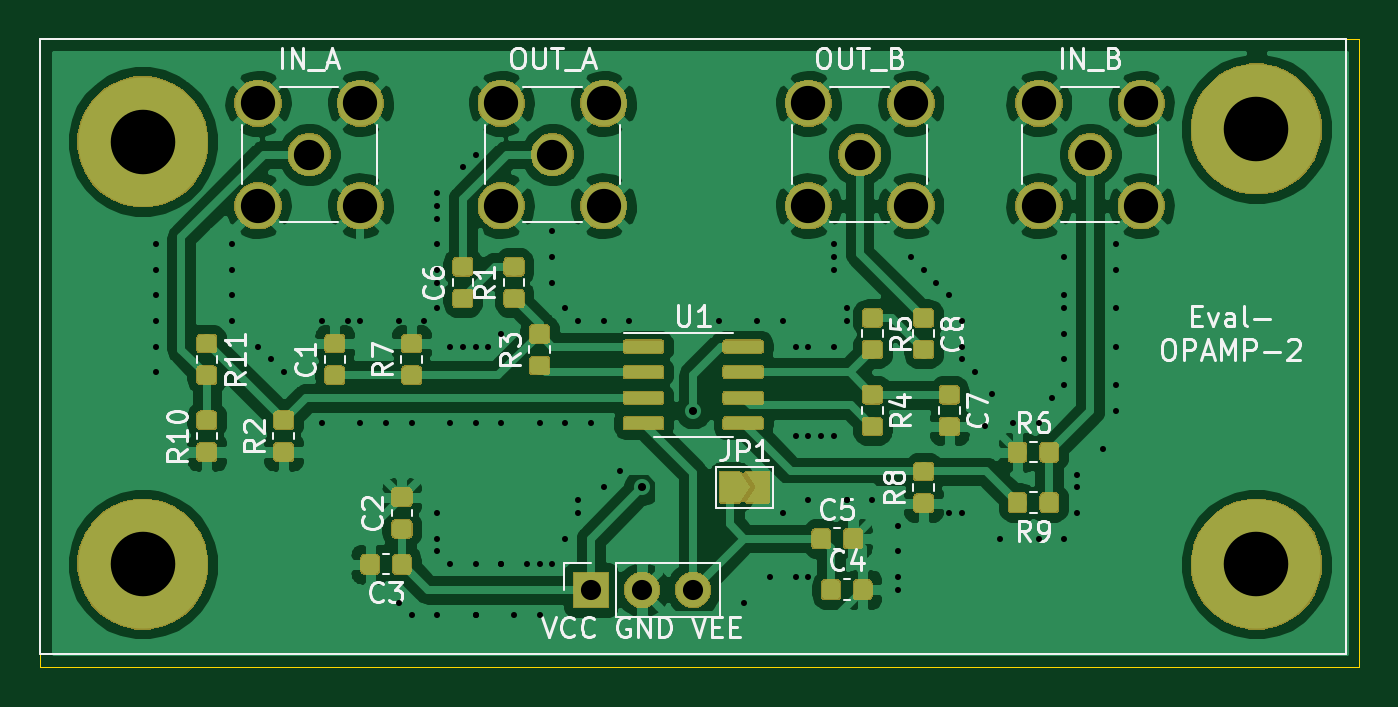
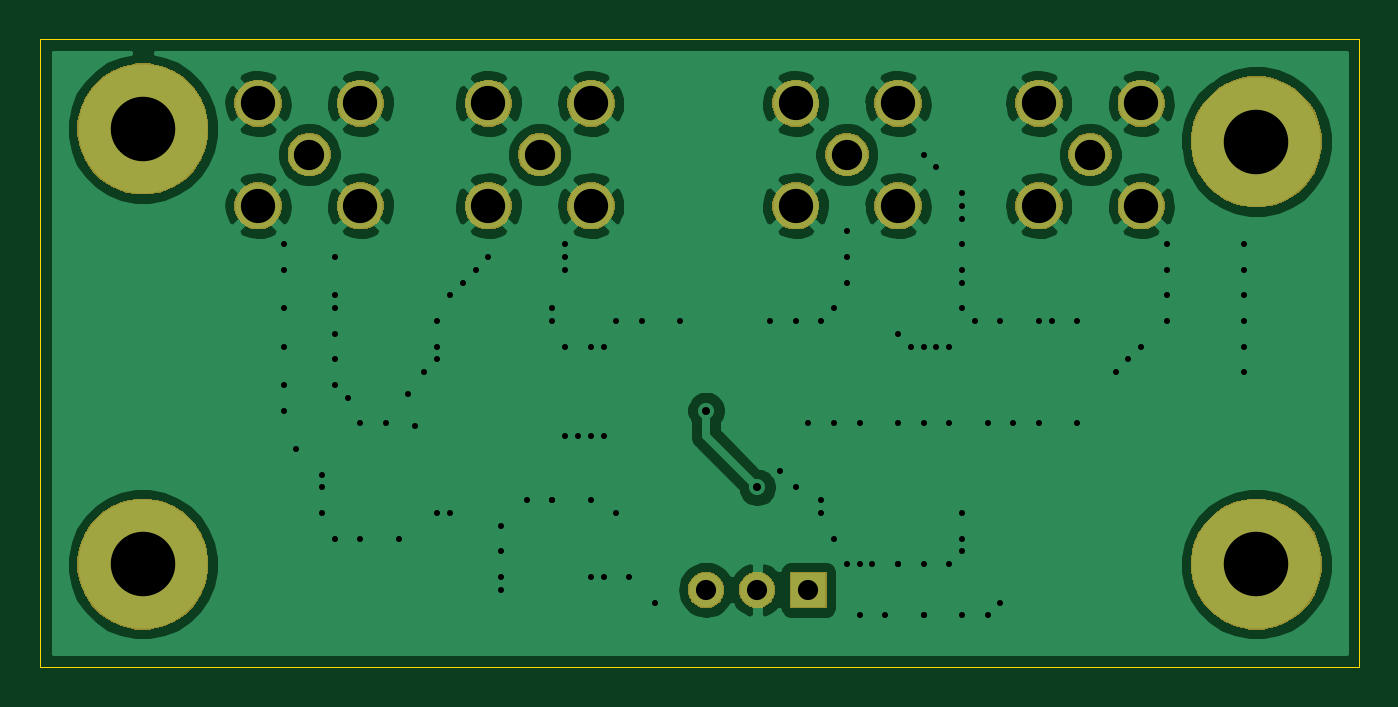
Circuit board: 9 layer files. Board 65.4 x 31.1 mm.
- bottom_copper: ADA4522-B_Cu.gbr (66842 bytes)
- bottom_mask: ADA4522-B_Mask.gbr (30073 bytes)
- bottom_silk: ADA4522-B_SilkS.gbr (490 bytes)
- outline: ADA4522-Edge_Cuts.gbr (880 bytes)
- top_copper: ADA4522-F_Cu.gbr (207663 bytes)
- top_mask: ADA4522-F_Mask.gbr (77328 bytes)
- top_silk: ADA4522-F_SilkS.gbr (27118 bytes)
- drill: ADA4522-NPTH.drl (268 bytes)
- drill: ADA4522-PTH.drl (2384 bytes)

=== bottom_copper: ADA4522-B_Cu.gbr (66842 bytes, source omitted) ===
=== bottom_mask: ADA4522-B_Mask.gbr (30073 bytes, source omitted) ===
=== bottom_silk: ADA4522-B_SilkS.gbr ===
G04 #@! TF.GenerationSoftware,KiCad,Pcbnew,(5.1.2)-2*
G04 #@! TF.CreationDate,2019-07-06T09:40:37+08:00*
G04 #@! TF.ProjectId,ADA4522,41444134-3532-4322-9e6b-696361645f70,rev?*
G04 #@! TF.SameCoordinates,Original*
G04 #@! TF.FileFunction,Legend,Bot*
G04 #@! TF.FilePolarity,Positive*
%FSLAX46Y46*%
G04 Gerber Fmt 4.6, Leading zero omitted, Abs format (unit mm)*
G04 Created by KiCad (PCBNEW (5.1.2)-2) date 2019-07-06 09:40:37*
%MOMM*%
%LPD*%
G04 APERTURE LIST*
G04 APERTURE END LIST*
M02*

=== outline: ADA4522-Edge_Cuts.gbr ===
G04 #@! TF.GenerationSoftware,KiCad,Pcbnew,(5.1.2)-2*
G04 #@! TF.CreationDate,2019-07-06T09:40:37+08:00*
G04 #@! TF.ProjectId,ADA4522,41444134-3532-4322-9e6b-696361645f70,rev?*
G04 #@! TF.SameCoordinates,Original*
G04 #@! TF.FileFunction,Profile,NP*
%FSLAX46Y46*%
G04 Gerber Fmt 4.6, Leading zero omitted, Abs format (unit mm)*
G04 Created by KiCad (PCBNEW (5.1.2)-2) date 2019-07-06 09:40:37*
%MOMM*%
%LPD*%
G04 APERTURE LIST*
%ADD10C,0.050000*%
G04 APERTURE END LIST*
D10*
X114935000Y-97790000D02*
X114935000Y-97155000D01*
X180340000Y-97155000D02*
X180340000Y-97790000D01*
X180340000Y-66675000D02*
X180340000Y-67310000D01*
X114935000Y-67310000D02*
X114935000Y-66675000D01*
X180340000Y-66675000D02*
X114935000Y-66675000D01*
X180340000Y-97155000D02*
X180340000Y-67310000D01*
X114935000Y-97790000D02*
X180340000Y-97790000D01*
X114935000Y-67310000D02*
X114935000Y-97155000D01*
M02*

=== top_copper: ADA4522-F_Cu.gbr (207663 bytes, source omitted) ===
=== top_mask: ADA4522-F_Mask.gbr (77328 bytes, source omitted) ===
=== top_silk: ADA4522-F_SilkS.gbr (27118 bytes, source omitted) ===
=== drill: ADA4522-NPTH.drl ===
M48
; DRILL file {KiCad (5.1.2)-2} date 2019/7/6 9:40:42
; FORMAT={-:-/ absolute / inch / decimal}
; #@! TF.CreationDate,2019-07-06T09:40:42+08:00
; #@! TF.GenerationSoftware,Kicad,Pcbnew,(5.1.2)-2
; #@! TF.FileFunction,NonPlated,1,2,NPTH
FMAT,2
INCH
%
G90
G05
T0
M30

=== drill: ADA4522-PTH.drl ===
M48
; DRILL file {KiCad (5.1.2)-2} date 2019/7/6 9:40:42
; FORMAT={-:-/ absolute / inch / decimal}
; #@! TF.CreationDate,2019-07-06T09:40:42+08:00
; #@! TF.GenerationSoftware,Kicad,Pcbnew,(5.1.2)-2
; #@! TF.FileFunction,Plated,1,2,PTH
FMAT,2
INCH
T1C0.0118
T2C0.0157
T3C0.0394
T4C0.0591
T5C0.0669
T6C0.1260
%
G90
G05
T1
X4.75Y-3.025
X4.75Y-3.075
X4.75Y-3.125
X4.75Y-3.175
X4.75Y-3.225
X4.75Y-3.275
X4.9Y-3.025
X4.9Y-3.075
X4.9Y-3.125
X4.9Y-3.175
X4.95Y-3.225
X4.975Y-3.25
X5.0Y-3.275
X5.075Y-3.175
X5.075Y-3.375
X5.125Y-3.175
X5.15Y-3.175
X5.15Y-3.375
X5.2Y-3.375
X5.225Y-3.175
X5.225Y-3.725
X5.25Y-3.375
X5.25Y-3.75
X5.275Y-3.175
X5.3Y-2.925
X5.3Y-2.95
X5.3Y-2.975
X5.3Y-3.025
X5.3Y-3.075
X5.3Y-3.1
X5.3Y-3.15
X5.3Y-3.55
X5.3Y-3.6
X5.3Y-3.625
X5.3Y-3.75
X5.325Y-3.225
X5.325Y-3.375
X5.325Y-3.65
X5.35Y-2.875
X5.35Y-3.225
X5.375Y-2.85
X5.375Y-3.225
X5.375Y-3.375
X5.375Y-3.65
X5.375Y-3.75
X5.375Y-3.75
X5.4Y-3.225
X5.425Y-3.2
X5.425Y-3.375
X5.425Y-3.65
X5.425Y-3.65
X5.45Y-3.75
X5.475Y-3.65
X5.5Y-3.375
X5.5Y-3.65
X5.5Y-3.75
X5.525Y-3.0
X5.525Y-3.05
X5.525Y-3.1
X5.525Y-3.65
X5.55Y-3.15
X5.55Y-3.375
X5.55Y-3.6
X5.575Y-3.175
X5.575Y-3.525
X5.575Y-3.55
X5.6Y-3.375
X5.625Y-3.175
X5.625Y-3.5
X5.6565Y-3.4685
X5.675Y-3.175
X5.85Y-3.175
X5.9Y-3.725
X5.925Y-3.175
X5.95Y-3.675
X5.975Y-3.175
X5.975Y-3.55
X6.0Y-3.225
X6.0Y-3.4
X6.0Y-3.675
X6.025Y-3.225
X6.025Y-3.4
X6.025Y-3.525
X6.025Y-3.675
X6.05Y-3.4
X6.075Y-3.025
X6.075Y-3.05
X6.075Y-3.075
X6.075Y-3.225
X6.075Y-3.4
X6.1Y-3.15
X6.1Y-3.175
X6.1Y-3.525
X6.1Y-3.525
X6.15Y-3.525
X6.2Y-3.575
X6.2Y-3.625
X6.2Y-3.675
X6.2Y-3.7
X6.225Y-3.05
X6.25Y-3.075
X6.275Y-3.1
X6.3Y-3.125
X6.3Y-3.55
X6.325Y-3.175
X6.325Y-3.225
X6.325Y-3.25
X6.325Y-3.55
X6.35Y-3.275
X6.369Y-3.381
X6.3831Y-3.3169
X6.4Y-3.6
X6.425Y-3.375
X6.475Y-3.375
X6.475Y-3.6
X6.5Y-3.325
X6.525Y-3.05
X6.525Y-3.125
X6.525Y-3.15
X6.525Y-3.2
X6.525Y-3.25
X6.525Y-3.3
X6.525Y-3.6
X6.55Y-3.475
X6.55Y-3.5
X6.55Y-3.55
X6.6Y-3.425
X6.625Y-3.025
X6.625Y-3.075
X6.625Y-3.15
X6.625Y-3.225
X6.625Y-3.3
X6.625Y-3.35
T2
X5.7Y-3.5
X5.8Y-3.35
T3
X5.6Y-3.7
X5.7Y-3.7
X5.8Y-3.7
T4
X5.525Y-2.85
X6.125Y-2.85
X6.575Y-2.85
X5.05Y-2.85
T5
X5.425Y-2.75
X5.425Y-2.95
X5.625Y-2.75
X5.625Y-2.95
X6.025Y-2.75
X6.025Y-2.95
X6.225Y-2.75
X6.225Y-2.95
X6.475Y-2.75
X6.475Y-2.95
X6.675Y-2.75
X6.675Y-2.95
X4.95Y-2.75
X4.95Y-2.95
X5.15Y-2.75
X5.15Y-2.95
T6
X6.9Y-2.8
X4.725Y-3.65
X4.725Y-2.825
X6.9Y-3.65
T0
M30

